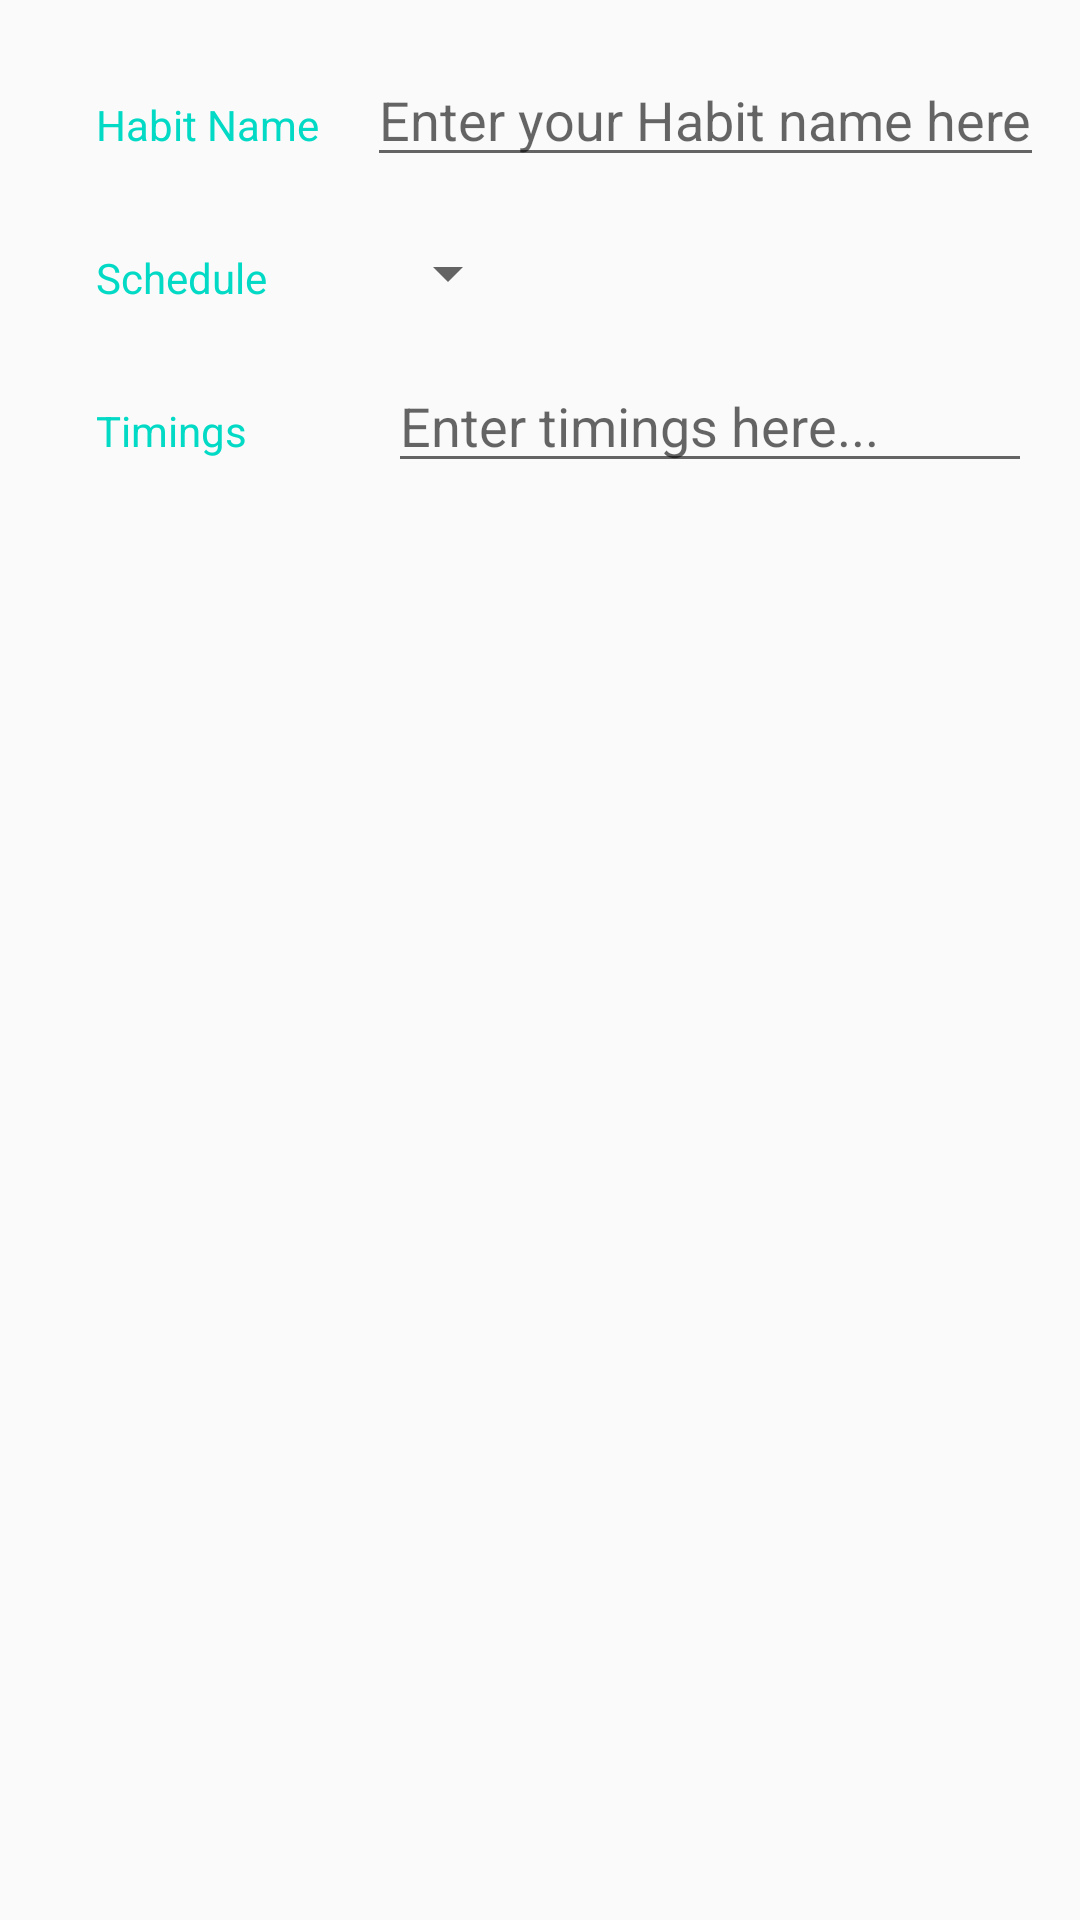

Android layout source for this screen:
<!-- AndroidManifest.xml: application theme AppTheme -->
<!-- res/layout/input_activity.xml -->
<?xml version="1.0" encoding="utf-8"?>


<LinearLayout xmlns:android="http://schemas.android.com/apk/res/android"
    xmlns:tools="http://schemas.android.com/tools"
    android:layout_width="match_parent"
    android:layout_height="match_parent"
    android:orientation="vertical"
    android:padding="16dp"
    tools:context=".InputActivity">

    <LinearLayout
        android:layout_width="match_parent"
        android:layout_height="wrap_content"
        android:orientation="horizontal">

        <TextView
            style="@style/CategoryStyle"
            android:text="Habit Name" />


        
        <EditText
            android:id="@+id/edit_pet_name"
            style="@style/EditorFieldStyle"
            android:hint="Enter your Habit name here..."
            android:inputType="textCapWords" />

    </LinearLayout>

    <LinearLayout
        android:id="@+id/container_gender"
        android:layout_width="match_parent"
        android:layout_height="wrap_content"
        android:orientation="horizontal">

        <TextView
            style="@style/CategoryStyle"
            android:text="Schedule" />

        <LinearLayout
            android:layout_width="0dp"
            android:layout_height="wrap_content"
            android:layout_weight="2"
            android:orientation="vertical">

            <Spinner
                android:id="@+id/spinner_gender"
                android:layout_width="wrap_content"
                android:layout_height="48dp"
                android:paddingRight="16dp"
                android:spinnerMode="dropdown" />
        </LinearLayout>
    </LinearLayout>

    <LinearLayout
        android:id="@+id/container_measurement"
        android:layout_width="match_parent"
        android:layout_height="wrap_content"
        android:orientation="horizontal">

        <TextView
            style="@style/CategoryStyle"
            android:text="Timings" />

        <RelativeLayout
            android:layout_width="0dp"
            android:layout_height="wrap_content"
            android:layout_weight="2"
            android:paddingLeft="4dp">

            <EditText
                android:id="@+id/edit_pet_weight"
                style="@style/EditorFieldStyle"
                android:hint="Enter timings here..."
                android:inputType="text" />

        </RelativeLayout>
    </LinearLayout>
</LinearLayout>
<!-- resources referenced by this layout -->
<resources>
  <style name="CategoryStyle">
          <item name="android:layout_height">wrap_content</item>
          <item name="android:layout_width">0dp</item>
          <item name="android:layout_weight">1</item>
          <item name="android:padding">16dp</item>
          <item name="android:textColor">@color/colorAccent</item>
          <item name="android:textAppearance">?android:textAppearanceSmall</item>
      </style>
  <style name="EditorFieldStyle">
          <item name="android:layout_height">wrap_content</item>
          <item name="android:layout_width">match_parent</item>
          <item name="android:textAppearance">?android:textAppearanceMedium</item>
      </style>
  <style name="AppTheme" parent="Theme.AppCompat.Light.DarkActionBar">
          <item name="colorPrimary">@color/colorPrimary</item>
          <item name="colorPrimaryDark">@color/colorPrimaryDark</item>
          <item name="colorAccent">@color/colorAccent</item>
      </style>
  <!-- not gathered from this repository: default colours our renderer supplied (Android Studio template values) -->
  <color name="colorPrimary">#FF6200EE</color>
  <color name="colorPrimaryDark">#FF3700B3</color>
  <color name="colorAccent">#FF03DAC5</color>
</resources>
